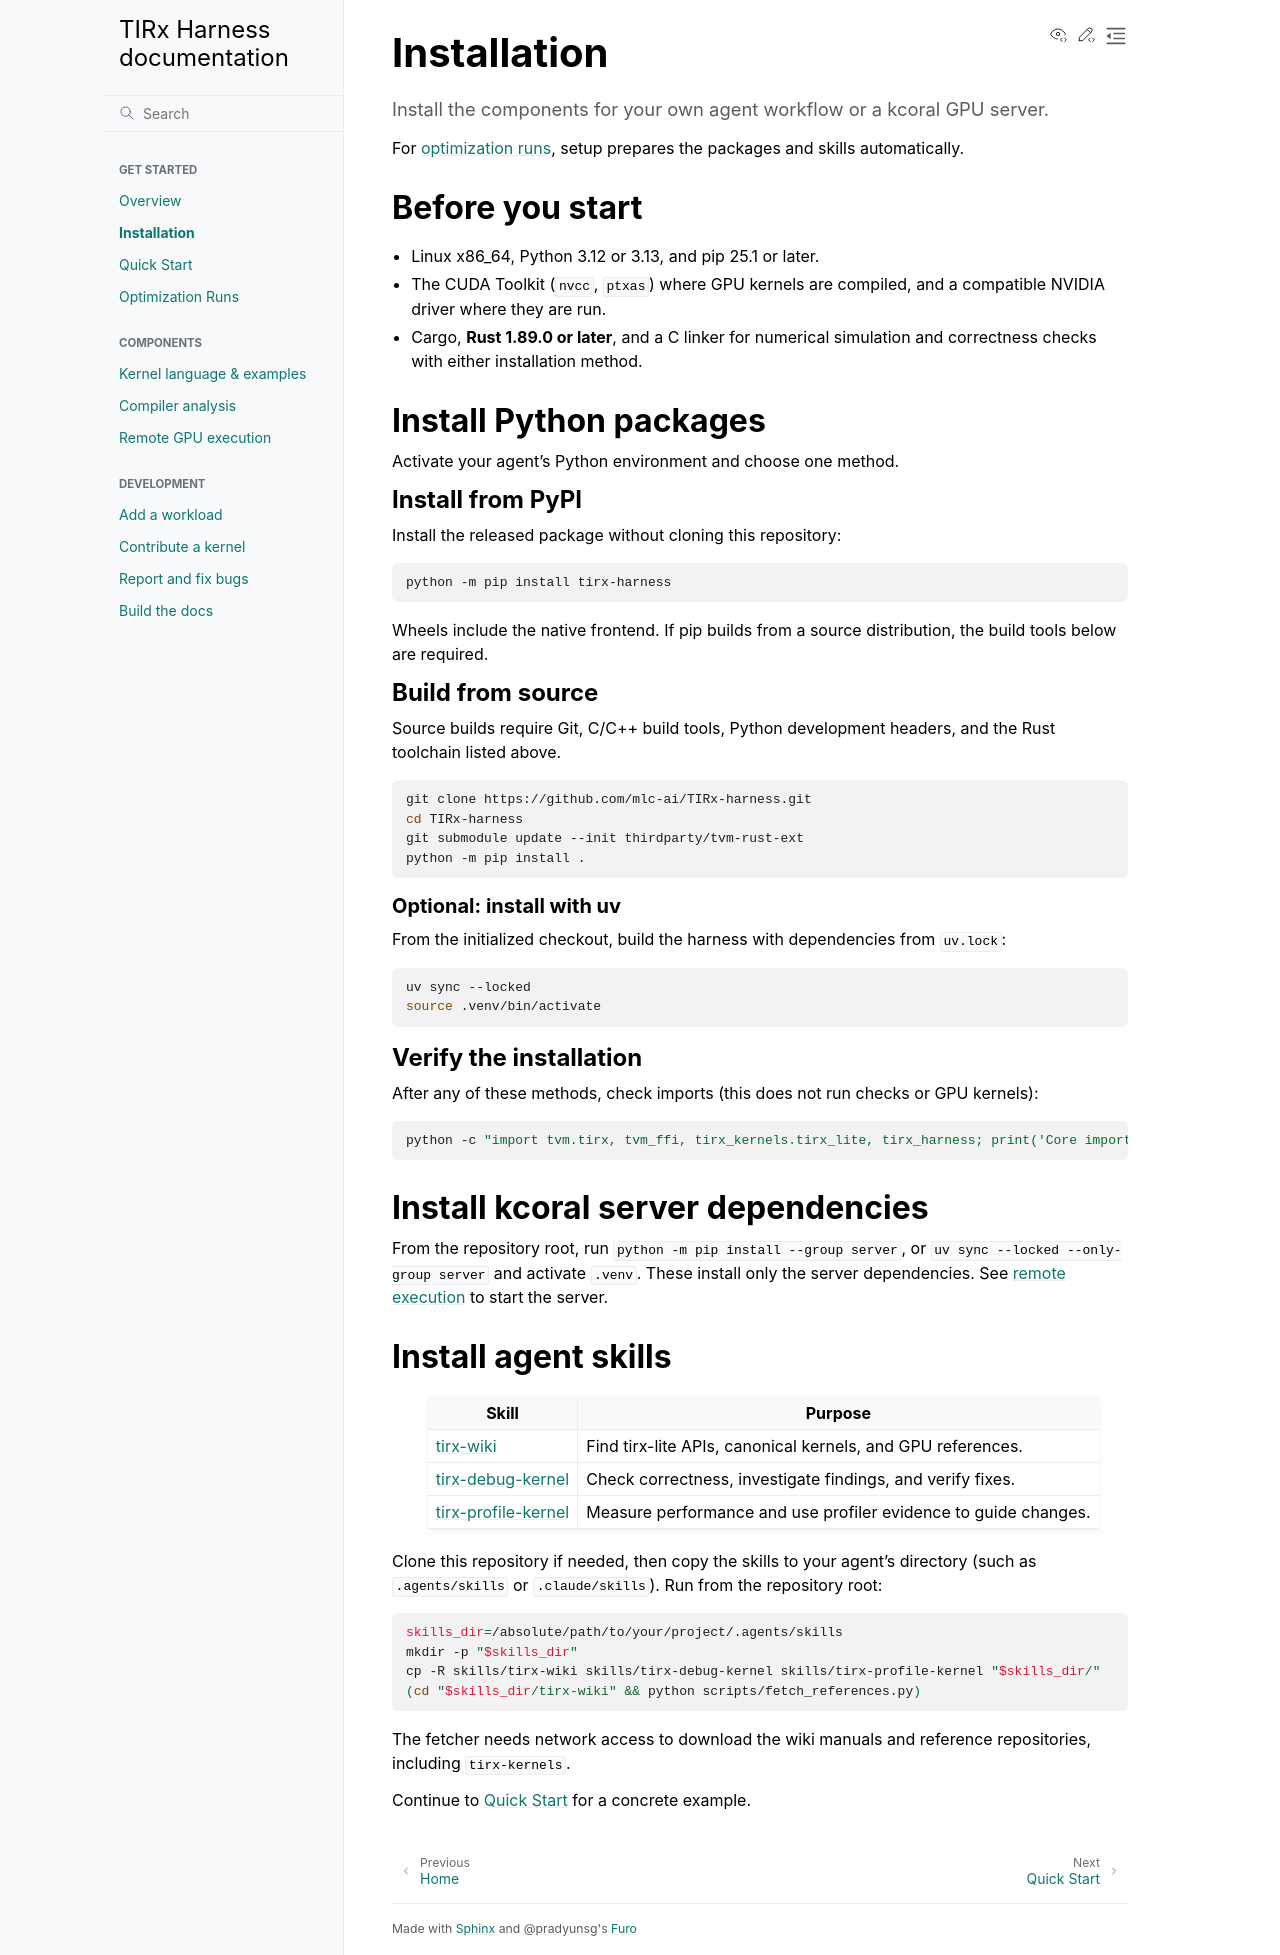

repository: mlc-ai/TIRx-harness · page: docs/installation.html · generator: sphinx

# Installation

```{container} lead
Install the components for your own agent workflow or a kcoral GPU server.
```

For [optimization runs](optimization-runs.md), setup prepares the packages and
skills automatically.

To run an exported kernel with `tvm-ffi`, follow
[Export a kernel](development/export-kernel.md) for the consumer dependencies.

## Before you start

- Linux x86_64 or aarch64, Python 3.12 or 3.13, and pip 25.1 or later.
- The CUDA Toolkit (`nvcc`, `ptxas`) where GPU kernels are compiled, and a
  compatible NVIDIA driver where they are run.
- Cargo, **Rust 1.95.0 or later**, and a C linker for numerical simulation and
  correctness checks with either installation method.

## Install Python packages

Activate your agent's Python environment and choose one method.

### Install from PyPI

Install the released package without cloning this repository:

```bash
python -m pip install tirx-harness
```

Wheels include the native frontend. If pip builds from a source distribution,
the build tools below are required.

### Build from source

Source builds require Git, C/C++ build tools, Python development headers, and
the Rust toolchain listed above.

```bash
git clone https://github.com/mlc-ai/TIRx-harness.git
cd TIRx-harness
python -m pip install .
```

#### Optional: install with uv

From the initialized checkout, build the harness with dependencies from `uv.lock`:

```bash
uv sync --locked
source .venv/bin/activate
```

### Verify the installation

After any of these methods, check imports (this does not run checks or GPU kernels):

```bash
python -c "import tvm_tirx, tvm_ffi, tirx_kernels.tirx_lite, tirx_harness; print('Core imports OK')"
```

## Install kcoral server dependencies

From the repository root, run `python -m pip install --group server`, or
`uv sync --locked --only-group server` and activate `.venv`. These install only
the server dependencies. See {ref}`remote execution <select-remote-execution>`
to start the server.

## Install agent skills

| Skill | Purpose |
| --- | --- |
| {repo}`tirx-wiki <skills/tirx-wiki/SKILL.md>` | Find TIRx-lite APIs, canonical kernels, and GPU references. |
| {repo}`tirx-debug-kernel <skills/tirx-debug-kernel/SKILL.md>` | Check correctness, investigate findings, and verify fixes. |
| {repo}`tirx-profile-kernel <skills/tirx-profile-kernel/SKILL.md>` | Measure performance and use profiler evidence to guide changes. |

The package bundles the skills. Install them into the directory your agent
reads, such as `.agents/skills` or `.claude/skills`:

```bash
tirx-harness skills install --dest /absolute/path/to/your/project/.agents/skills
```

The command also downloads the wiki manuals and reference repositories,
including `tirx-kernels`. Use `--no-fetch` to skip the download and `--force`
to replace an earlier installation. Editable installs, such as `uv sync`, do
not bundle the skills; copy them from `skills/` in the checkout instead.

Continue to [Quick Start](quick-start.md) for a concrete example.
